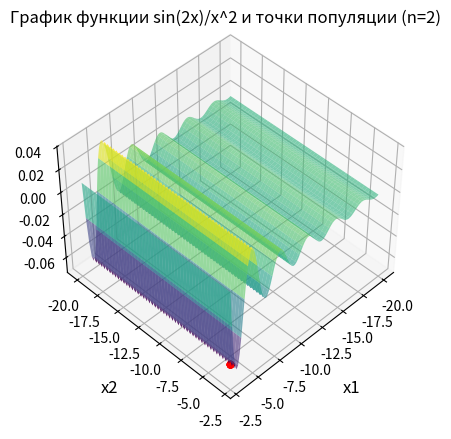
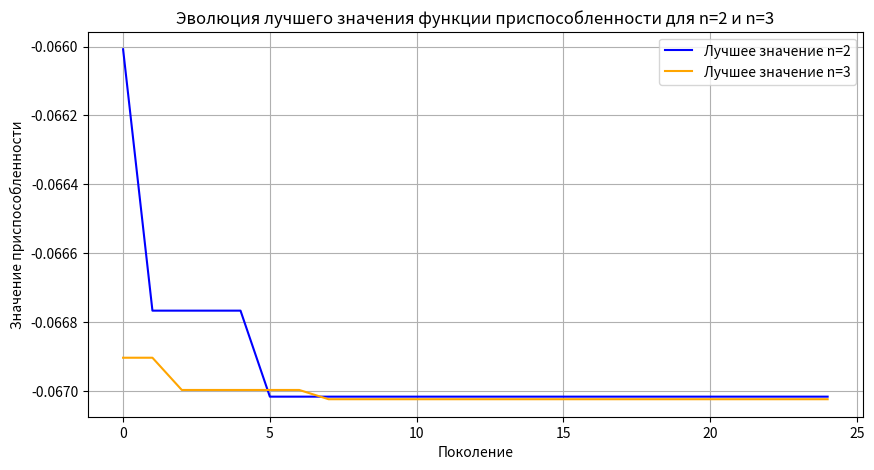
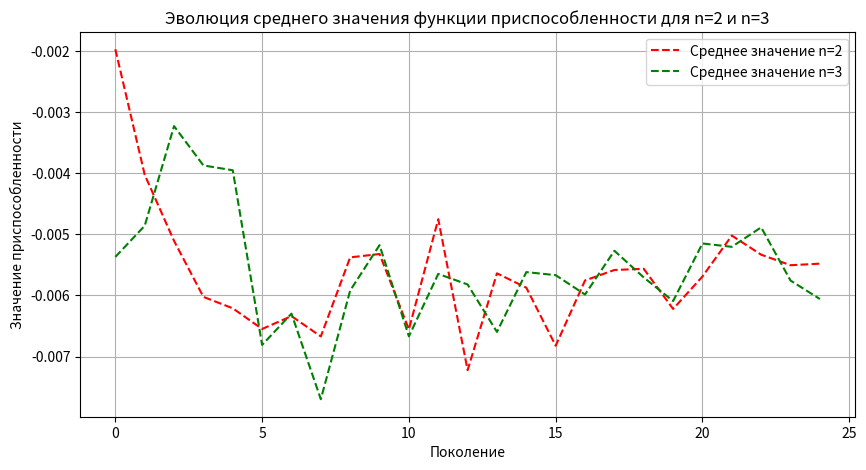
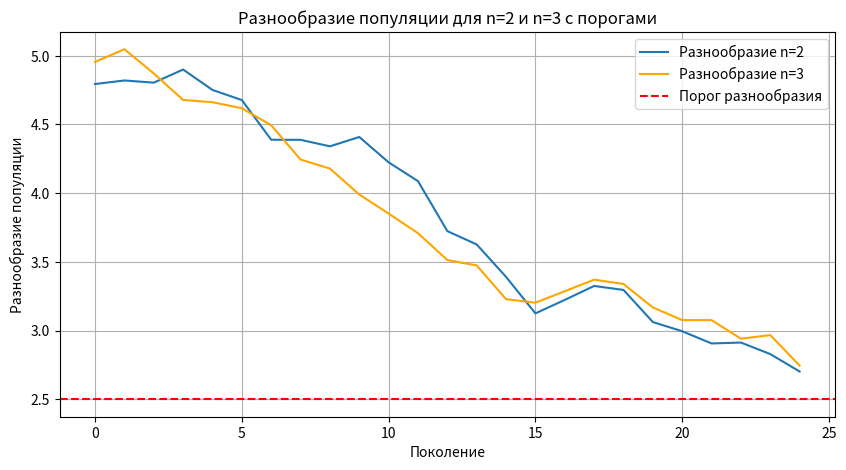

These figures' Python source, in order:
import numpy as np
import matplotlib.pyplot as plt
from mpl_toolkits.mplot3d import Axes3D
import random
import time

# Определение функции sin(2x)/x^2
def target_function(x):
    return (np.sin(2 * x[0]) / (x[0] ** 2)),

# Параметры алгоритма
population_size = 170
num_generations = 25
mutation_rate = 0.1
crossover_rate = 0.8
elitism_rate = 0.1
max_no_improve_generations = 20

# Инициализация популяции в пределах [-20, -3.1]
def initialize_population(size, dimensions, lower_bound=-20, upper_bound=-3.1):
    return np.random.uniform(lower_bound, upper_bound, (size, dimensions))

# Селекция с использованием рулетки
def roulette_wheel_selection(population, fitness_values):
    min_fitness = np.min(fitness_values)
    shifted_fitness = fitness_values - min_fitness + 1e-6
    selection_probs = shifted_fitness / np.sum(shifted_fitness)
    return population[np.random.choice(len(population), p=selection_probs)]

# Плоский кроссовер
def flat_crossover(parent1, parent2):
    return np.random.uniform(parent1, parent2)

# Линейный кроссовер
def linear_crossover(parent1, parent2):
    offspring1 = 0.5 * parent1 + 0.5 * parent2
    offspring2 = 1.5 * parent1 - 0.5 * parent2
    return offspring1, offspring2

# Смешанный BLX-alpha кроссовер с уменьшенным alpha
def blx_alpha_crossover(parent1, parent2, alpha=0.2):
    cmin = np.minimum(parent1, parent2)
    cmax = np.maximum(parent1, parent2)
    I = cmax - cmin
    return np.random.uniform(cmin - I * alpha, cmax + I * alpha)

# Оператор мутации
def mutate(individual, mutation_rate=0.1, lower_bound=-20, upper_bound=-3.1, generation=None, max_generations=None):
    for i in range(len(individual)):
        if np.random.rand() < mutation_rate:
            if generation is not None and max_generations is not None:
                b = 3
                r = np.random.rand()
                delta = (1 - (generation / max_generations)) ** b * r * (upper_bound - lower_bound)
                direction = random.choice([-1, 1])
                individual[i] += direction * delta
            else:
                individual[i] = np.random.uniform(lower_bound, upper_bound)
        individual[i] = np.clip(individual[i], lower_bound, upper_bound)
    return individual

# Генетический алгоритм с различными типами кроссовера и подробным выводом
def genetic_algorithm(dimensions=1):
    population = initialize_population(population_size, dimensions)
    best_solutions = []
    best_fitness_values = []
    avg_fitness_values = []
    diversity_over_time = []
    best_fitness = float('inf')
    no_improve_count = 0
    crossover_usage = {"flat": 0, "linear": 0, "blx_alpha": 0}
    mutation_count = 0

    start_time = time.time()

    for generation in range(num_generations):
        fitness_values = np.array([target_function(ind)[0] for ind in population])

        # Запись лучших значений функции приспособленности
        best_index = np.argmin(fitness_values)
        current_best_fitness = fitness_values[best_index]
        best_solutions.append(population[best_index])
        best_fitness_values.append(current_best_fitness)

        # Вычисление среднего и максимального значения приспособленности
        avg_fitness = np.mean(fitness_values)
        avg_fitness_values.append(avg_fitness)
        max_fitness = np.max(fitness_values)

        # Проверка на отсутствие улучшения
        if current_best_fitness < best_fitness:
            best_fitness = current_best_fitness
            no_improve_count = 0
        else:
            no_improve_count += 1

        if no_improve_count >= max_no_improve_generations:
            print(f"Остановка: отсутствие улучшения в течение {max_no_improve_generations} поколений.")
            break

        # Сохранение лучших особей (элитизм)
        num_elites = int(elitism_rate * population_size)
        elite_individuals = population[np.argsort(fitness_values)[:num_elites]]

        new_population = []
        while len(new_population) < (population_size - num_elites):
            parent1 = roulette_wheel_selection(population, fitness_values)
            parent2 = roulette_wheel_selection(population, fitness_values)

            if np.random.rand() < crossover_rate:
                crossover_choice = np.random.choice(['flat', 'linear', 'blx_alpha'])
                if crossover_choice == 'flat':
                    offspring1 = flat_crossover(parent1, parent2)
                    offspring2 = flat_crossover(parent1, parent2)
                    crossover_usage['flat'] += 1
                elif crossover_choice == 'linear':
                    offspring1, offspring2 = linear_crossover(parent1, parent2)
                    crossover_usage['linear'] += 1
                elif crossover_choice == 'blx_alpha':
                    offspring1 = blx_alpha_crossover(parent1, parent2)
                    offspring2 = blx_alpha_crossover(parent1, parent2)
                    crossover_usage['blx_alpha'] += 1
            else:
                offspring1, offspring2 = parent1, parent2

            new_population.append(mutate(offspring1, mutation_rate, generation=generation, max_generations=num_generations))
            new_population.append(mutate(offspring2, mutation_rate, generation=generation, max_generations=num_generations))
            mutation_count += 2

        new_population.extend(elite_individuals)
        population = np.array(new_population[:population_size])

        diversity = np.mean(np.std(population, axis=0))
        diversity_over_time.append(diversity)

        # Печать подробной информации о поколении
        print(f"Поколение {generation + 1}:")
        print(f"  Минимальная приспособленность: {current_best_fitness:.6f}")
        print(f"  Средняя приспособленность: {avg_fitness:.6f}")
        print(f"  Максимальная приспособленность: {max_fitness:.6f}")
        print(f"  Разнообразие популяции: {diversity:.6f}")

    elapsed_time = time.time() - start_time

    # Печать итогов генетического алгоритма
    print("\n=============== Результаты Генетического Алгоритма ===============")
    print(f"Время выполнения: {elapsed_time:.2f} секунд")
    print(f"Лучшее значение функции приспособленности: {best_fitness:.6f}")
    print(f"Параметры алгоритма: Размер популяции = {population_size}, Число поколений = {num_generations}, Вероятность мутации = {mutation_rate}, Вероятность кроссовера = {crossover_rate}, Уровень элитизма = {elitism_rate}")
    print("Использование операторов кроссовера:")
    for crossover, count in crossover_usage.items():
        print(f"  {crossover}: {count} раз(а)")
    print(f"Количество примененных мутаций: {mutation_count}")
    print("==================================================================\n")

    return best_solutions, best_fitness_values, avg_fitness_values, diversity_over_time

# Запуск генетического алгоритма для n=2 и n=3 и вывод результата
print("========= Запуск генетического алгоритма для n=2 =========")
best_solutions_n2, best_fitness_values_n2, avg_fitness_values_n2, diversity_over_time_n2 = genetic_algorithm(dimensions=2)

print("========= Запуск генетического алгоритма для n=3 =========")
best_solutions_n3, best_fitness_values_n3, avg_fitness_values_n3, diversity_over_time_n3 = genetic_algorithm(dimensions=3)

# Построение 3D-графика функции и точек популяции для n=2 с улучшенным углом обзора
x = np.linspace(-20, -3.1, 100)
y = np.linspace(-20, -3.1, 100)
x, y = np.meshgrid(x, y)
z = np.array([[target_function([x[i, j]])[0] for j in range(100)] for i in range(100)])

fig = plt.figure()
ax = fig.add_subplot(111, projection='3d')
ax.plot_surface(x, y, z, cmap='viridis', alpha=0.6)

# Отображение точек популяции для n=2
population_points = np.array(best_solutions_n2)
ax.scatter(population_points[:, 0], population_points[:, 0], [target_function(ind)[0] for ind in population_points], color='r')

ax.view_init(elev=45, azim=45)  # Увеличение угла обзора
ax.set_xlabel('x1', fontsize=12, labelpad=10)
ax.set_ylabel('x2', fontsize=12, labelpad=10)
ax.set_zlabel('f(x)', fontsize=12, labelpad=10)
plt.title('График функции sin(2x)/x^2 и точки популяции (n=2)')
plt.show()

# Построение графика лучших значений функции приспособленности для n=2 и n=3
plt.figure(figsize=(10, 5))
plt.plot(range(len(best_fitness_values_n2)), best_fitness_values_n2, label='Лучшее значение n=2', color='blue')
plt.plot(range(len(best_fitness_values_n3)), best_fitness_values_n3, label='Лучшее значение n=3', color='orange')
plt.xlabel('Поколение')
plt.ylabel('Значение приспособленности')
plt.title('Эволюция лучшего значения функции приспособленности для n=2 и n=3')
plt.legend()
plt.grid(True)
plt.show()

# Построение графика среднего значения функции приспособленности для n=2 и n=3
plt.figure(figsize=(10, 5))
plt.plot(range(len(avg_fitness_values_n2)), avg_fitness_values_n2, linestyle='--', label='Среднее значение n=2', color='red')
plt.plot(range(len(avg_fitness_values_n3)), avg_fitness_values_n3, linestyle='--', label='Среднее значение n=3', color='green')
plt.xlabel('Поколение')
plt.ylabel('Значение приспособленности')
plt.title('Эволюция среднего значения функции приспособленности для n=2 и n=3')
plt.legend()
plt.grid(True)
plt.show()

# Построение графика разнообразия популяции для n=2 и n=3 с добавлением горизонтальных пороговых линий
plt.figure(figsize=(10, 5))
plt.plot(range(len(diversity_over_time_n2)), diversity_over_time_n2, label='Разнообразие n=2')
plt.plot(range(len(diversity_over_time_n3)), diversity_over_time_n3, label='Разнообразие n=3', color='orange')
plt.axhline(y=2.5, color='r', linestyle='--', label='Порог разнообразия')  # Добавление пороговой линии
plt.xlabel('Поколение')
plt.ylabel('Разнообразие популяции')
plt.title('Разнообразие популяции для n=2 и n=3 с порогами')
plt.legend()
plt.grid(True)
plt.show()